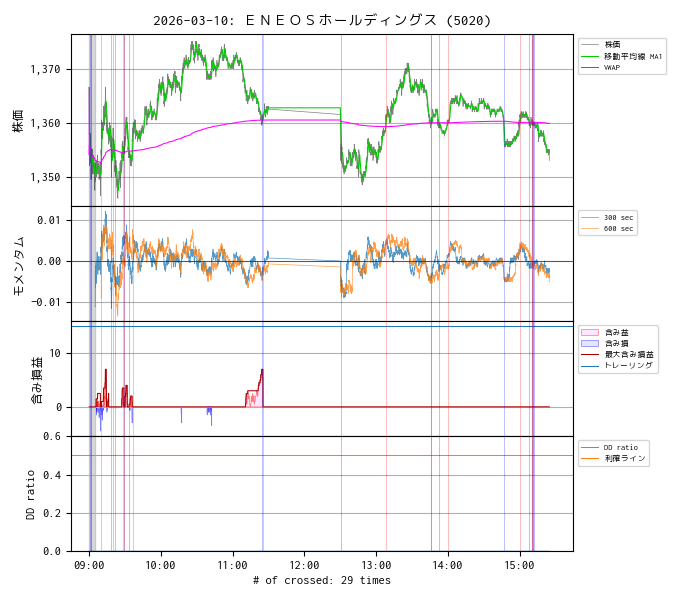

Values plotted in this chart, from the file beside it:
, ts, price, volume, vwap, ma1, cross1, cross2, profit, profit_max, drawdown, dd_ratio, n_minus, warmup
2026-03-10 09:00:02, 1773100802, 1366, 536100, 1366, 1366, 0.0, 0.0, 0.0, 0.0, 0.0, 0.0, 0.0, 1.0
2026-03-10 09:00:04, 1773100804, 1354, 550800, 1354, 1360, 0.0, 0.0, 0.0, 0.0, 0.0, 0.0, 0.0, 1.0
2026-03-10 09:00:06, 1773100806, 1355, 567600, 1355, 1358, 0.0, 0.0, 0.0, 0.0, 0.0, 0.0, 0.0, 1.0
2026-03-10 09:00:08, 1773100808, 1358, 578700, 1356, 1358, 0.0, 0.0, 0.0, 0.0, 0.0, 0.0, 0.0, 1.0
2026-03-10 09:00:10, 1773100810, 1356, 588600, 1356, 1358, 0.0, 0.0, 0.0, 0.0, 0.0, 0.0, 0.0, 1.0
2026-03-10 09:00:12, 1773100812, 1359, 597400, 1356, 1358, 0.0, 0.0, 0.0, 0.0, 0.0, 0.0, 0.0, 1.0
2026-03-10 09:00:14, 1773100814, 1356, 609800, 1356, 1358, 0.0, 0.0, 0.0, 0.0, 0.0, 0.0, 0.0, 1.0
2026-03-10 09:00:16, 1773100816, 1358, 612800, 1356, 1358, 0.0, 0.0, 0.0, 0.0, 0.0, 0.0, 0.0, 1.0
2026-03-10 09:00:18, 1773100818, 1354, 617000, 1356, 1357, 0.0, 0.0, 0.0, 0.0, 0.0, 0.0, 0.0, 1.0
2026-03-10 09:00:20, 1773100820, 1352, 625300, 1356, 1357, 0.0, 0.0, 0.0, 0.0, 0.0, 0.0, 0.0, 1.0
2026-03-10 09:00:22, 1773100822, 1355, 635700, 1356, 1357, 0.0, 0.0, 0.0, 0.0, 0.0, 0.0, 0.0, 1.0
2026-03-10 09:00:24, 1773100824, 1355, 643700, 1356, 1357, 0.0, 0.0, 0.0, 0.0, 0.0, 0.0, 0.0, 1.0
2026-03-10 09:00:26, 1773100826, 1354, 647500, 1355, 1356, 0.0, 0.0, 0.0, 0.0, 0.0, 0.0, 0.0, 1.0
2026-03-10 09:00:28, 1773100829, 1354, 648500, 1355, 1356, 0.0, 0.0, 0.0, 0.0, 0.0, 0.0, 0.0, 1.0
2026-03-10 09:00:30, 1773100831, 1353, 649300, 1355, 1356, 0.0, 0.0, 0.0, 0.0, 0.0, 0.0, 0.0, 1.0
2026-03-10 09:00:32, 1773100833, 1353, 650600, 1355, 1356, 0.0, 0.0, 0.0, 0.0, 0.0, 0.0, 0.0, 1.0
2026-03-10 09:00:34, 1773100835, 1352, 658600, 1355, 1356, 0.0, 0.0, 0.0, 0.0, 0.0, 0.0, 0.0, 1.0
2026-03-10 09:00:36, 1773100837, 1356, 667800, 1355, 1356, 0.0, 0.0, 0.0, 0.0, 0.0, 0.0, 0.0, 1.0
2026-03-10 09:00:38, 1773100839, 1356, 671100, 1355, 1356, 0.0, 0.0, 0.0, 0.0, 0.0, 0.0, 0.0, 1.0
2026-03-10 09:00:40, 1773100841, 1354, 678600, 1355, 1356, 0.0, 0.0, 0.0, 0.0, 0.0, 0.0, 0.0, 1.0
2026-03-10 09:00:42, 1773100843, 1352, 682000, 1355, 1355, 0.0, 0.0, 0.0, 0.0, 0.0, 0.0, 0.0, 1.0
2026-03-10 09:00:44, 1773100845, 1354, 684900, 1355, 1355, 0.0, 0.0, 0.0, 0.0, 0.0, 0.0, 0.0, 1.0
2026-03-10 09:00:46, 1773100847, 1355, 690200, 1355, 1355, 0.0, 0.0, 0.0, 0.0, 0.0, 0.0, 0.0, 1.0
2026-03-10 09:00:48, 1773100849, 1356, 691400, 1355, 1355, 0.0, 0.0, 0.0, 0.0, 0.0, 0.0, 0.0, 1.0
2026-03-10 09:00:50, 1773100851, 1355, 692900, 1355, 1355, 0.0, 0.0, 0.0, 0.0, 0.0, 0.0, 0.0, 1.0
2026-03-10 09:00:52, 1773100853, 1355, 697100, 1355, 1355, 0.0, 0.0, 0.0, 0.0, 0.0, 0.0, 0.0, 1.0
2026-03-10 09:00:54, 1773100855, 1356, 697800, 1355, 1355, 0.0, 0.0, 0.0, 0.0, 0.0, 0.0, 0.0, 1.0
2026-03-10 09:00:56, 1773100857, 1356, 699400, 1355, 1355, 0.0, 0.0, 0.0, 0.0, 0.0, 0.0, 0.0, 1.0
2026-03-10 09:00:58, 1773100859, 1355, 702300, 1355, 1355, 0.0, 0.0, 0.0, 0.0, 0.0, 0.0, 0.0, 1.0
2026-03-10 09:01:00, 1773100861, 1358, 706000, 1355, 1355, 0.0, 0.0, 0.0, 0.0, 0.0, 0.0, 0.0, 1.0
2026-03-10 09:01:02, 1773100863, 1356, 708600, 1355, 1355, -1.0, 0.0, 0.0, 0.0, 0.0, 0.0, 0.0, 1.0
2026-03-10 09:01:04, 1773100865, 1356, 716000, 1355, 1355, 0.0, 0.0, 0.0, 0.0, 0.0, 0.0, 0.0, 1.0
2026-03-10 09:01:06, 1773100867, 1356, 722600, 1355, 1355, 0.0, 0.0, 0.0, 0.0, 0.0, 0.0, 0.0, 1.0
2026-03-10 09:01:08, 1773100869, 1357, 728100, 1355, 1355, 0.0, 0.0, 0.0, 0.0, 0.0, 0.0, 0.0, 1.0
2026-03-10 09:01:10, 1773100871, 1356, 729100, 1355, 1355, 0.0, 0.0, 0.0, 0.0, 0.0, 0.0, 0.0, 1.0
2026-03-10 09:01:12, 1773100873, 1357, 731300, 1355, 1355, 0.0, 0.0, 0.0, 0.0, 0.0, 0.0, 0.0, 1.0
2026-03-10 09:01:14, 1773100875, 1356, 733900, 1355, 1355, 0.0, 0.0, 0.0, 0.0, 0.0, 0.0, 0.0, 1.0
2026-03-10 09:01:16, 1773100877, 1354, 737100, 1355, 1355, 0.0, 0.0, 0.0, 0.0, 0.0, 0.0, 0.0, 1.0
2026-03-10 09:01:18, 1773100879, 1355, 738900, 1355, 1355, 0.0, 0.0, 0.0, 0.0, 0.0, 0.0, 0.0, 1.0
2026-03-10 09:01:20, 1773100881, 1354, 739400, 1355, 1355, 0.0, 0.0, 0.0, 0.0, 0.0, 0.0, 0.0, 1.0
2026-03-10 09:01:22, 1773100883, 1355, 742500, 1355, 1355, 0.0, 0.0, 0.0, 0.0, 0.0, 0.0, 0.0, 1.0
2026-03-10 09:01:24, 1773100885, 1354, 745000, 1355, 1355, 0.0, 0.0, 0.0, 0.0, 0.0, 0.0, 0.0, 1.0
2026-03-10 09:01:26, 1773100887, 1353, 756500, 1355, 1355, 0.0, 0.0, 0.0, 0.0, 0.0, 0.0, 0.0, 1.0
2026-03-10 09:01:28, 1773100889, 1352, 762100, 1355, 1355, 0.0, 0.0, 0.0, 0.0, 0.0, 0.0, 0.0, 1.0
2026-03-10 09:01:30, 1773100891, 1350, 783200, 1355, 1355, 1.0, 0.0, 0.0, 0.0, 0.0, 0.0, 0.0, 1.0
2026-03-10 09:01:32, 1773100893, 1350, 790700, 1355, 1355, 0.0, 0.0, 0.0, 0.0, 0.0, 0.0, 0.0, 1.0
2026-03-10 09:01:34, 1773100895, 1350, 808700, 1354, 1355, 0.0, 0.0, 0.0, 0.0, 0.0, 0.0, 0.0, 1.0
2026-03-10 09:01:36, 1773100897, 1350, 822000, 1354, 1354, 0.0, 0.0, 0.0, 0.0, 0.0, 0.0, 0.0, 1.0
2026-03-10 09:01:38, 1773100899, 1352, 831200, 1354, 1354, 0.0, 0.0, 0.0, 0.0, 0.0, 0.0, 0.0, 1.0
2026-03-10 09:01:40, 1773100901, 1352, 832600, 1354, 1354, 0.0, 0.0, 0.0, 0.0, 0.0, 0.0, 0.0, 1.0
2026-03-10 09:01:42, 1773100903, 1351, 833400, 1354, 1354, 0.0, 0.0, 0.0, 0.0, 0.0, 0.0, 0.0, 1.0
2026-03-10 09:01:44, 1773100905, 1351, 841400, 1354, 1354, 0.0, 0.0, 0.0, 0.0, 0.0, 0.0, 0.0, 1.0
2026-03-10 09:01:46, 1773100907, 1352, 843900, 1354, 1354, 0.0, 0.0, 0.0, 0.0, 0.0, 0.0, 0.0, 1.0
2026-03-10 09:01:48, 1773100909, 1350, 850900, 1354, 1354, 0.0, 0.0, 0.0, 0.0, 0.0, 0.0, 0.0, 1.0
2026-03-10 09:01:50, 1773100911, 1350, 854600, 1354, 1354, -1.0, 0.0, 0.0, 0.0, 0.0, 0.0, 0.0, 1.0
2026-03-10 09:01:52, 1773100913, 1350, 856800, 1354, 1354, 0.0, 0.0, 0.0, 0.0, 0.0, 0.0, 0.0, 1.0
2026-03-10 09:01:54, 1773100915, 1351, 858000, 1354, 1353, 0.0, 0.0, 0.0, 0.0, 0.0, 0.0, 0.0, 1.0
2026-03-10 09:01:56, 1773100917, 1351, 859000, 1354, 1353, 0.0, 0.0, 0.0, 0.0, 0.0, 0.0, 0.0, 1.0
2026-03-10 09:01:58, 1773100919, 1352, 862700, 1354, 1353, 0.0, 0.0, 0.0, 0.0, 0.0, 0.0, 0.0, 1.0
2026-03-10 09:02:00, 1773100921, 1352, 866700, 1354, 1353, 0.0, 0.0, 0.0, 0.0, 0.0, 0.0, 0.0, 1.0
... 9,667 more rows
